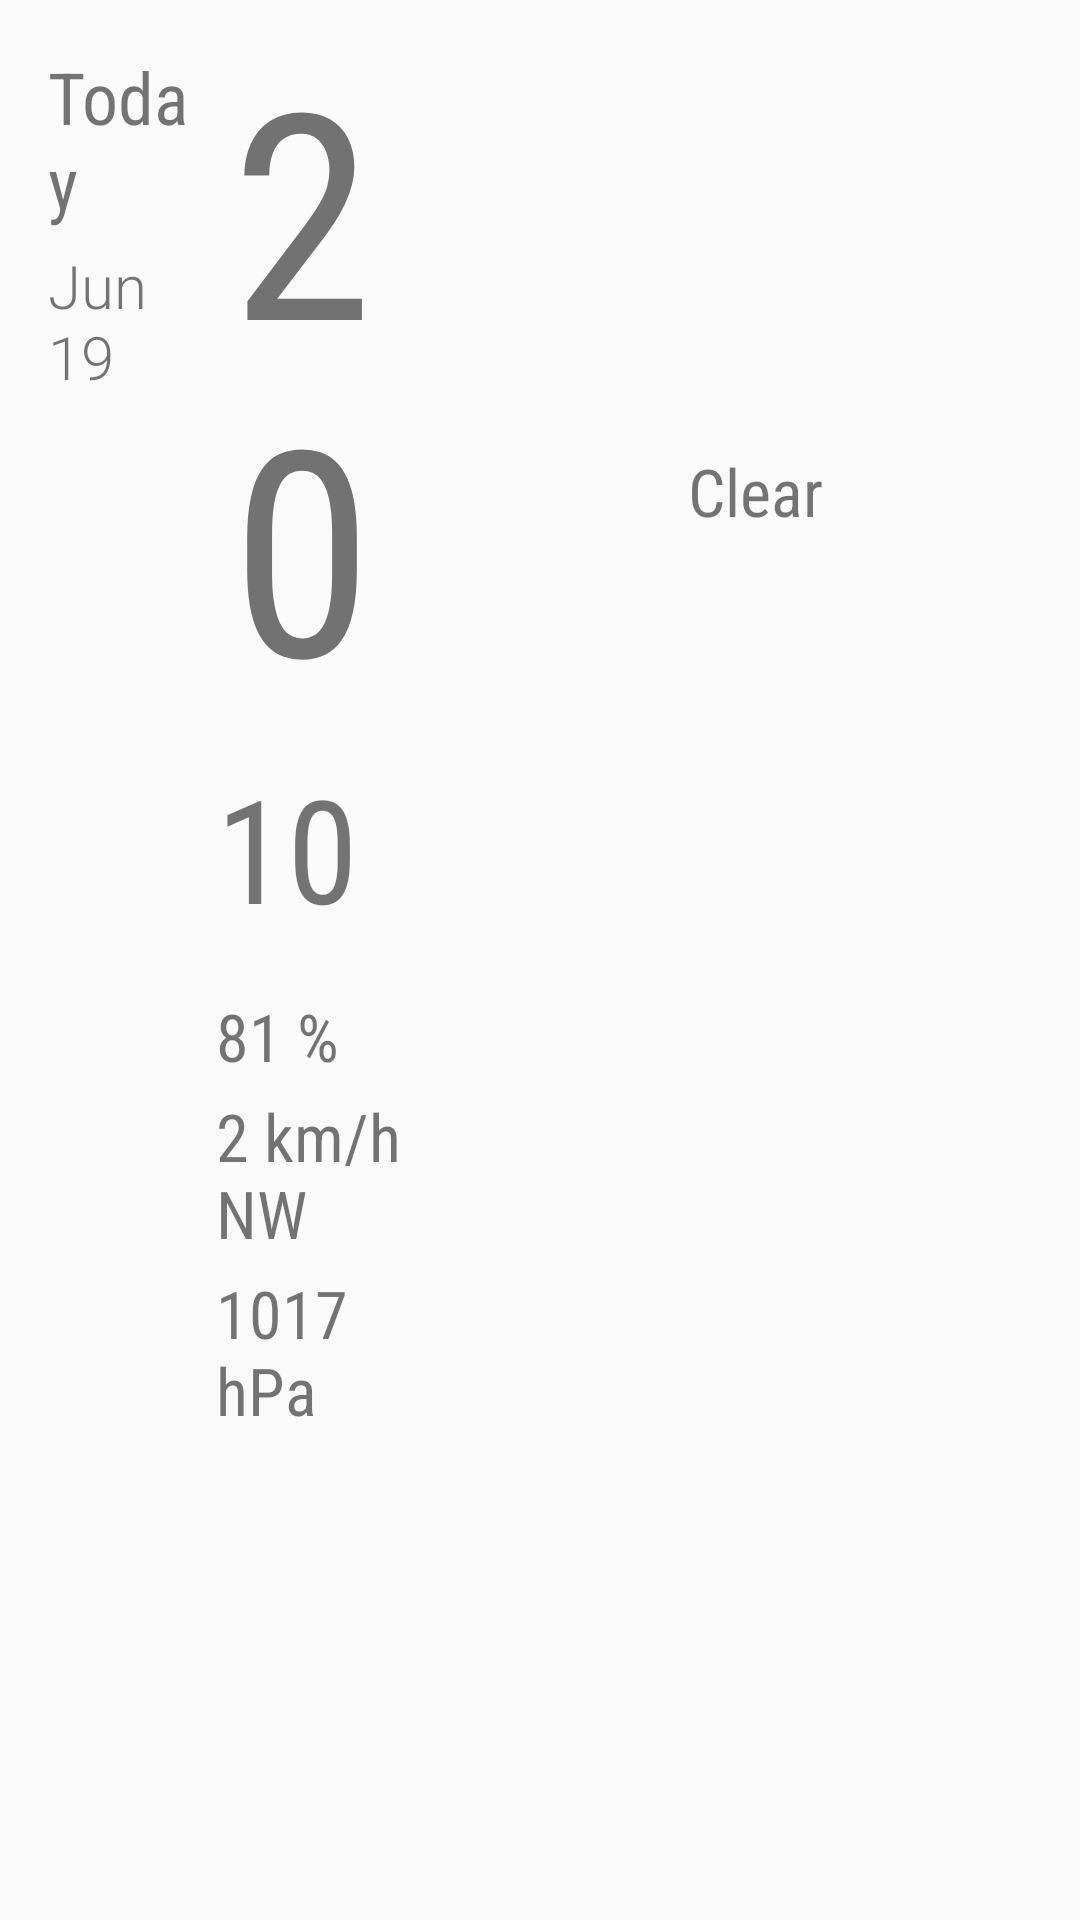

Write the Android layout XML for this screen, with the resource values it uses.
<!-- AndroidManifest.xml: application theme AppTheme -->
<!-- res/layout/fragment_detail_wide.xml -->
<?xml version="1.0" encoding="utf-8"?>
<LinearLayout xmlns:android="http://schemas.android.com/apk/res/android"
    xmlns:tools="http://schemas.android.com/tools"
    android:id="@+id/activity_detail"
    android:layout_width="match_parent"
    android:layout_height="match_parent"
    android:orientation="horizontal"
    tools:context=".DetailActivity">

    <LinearLayout xmlns:android="http://schemas.android.com/apk/res/android"
        android:layout_width="0dp"
        android:layout_height="wrap_content"
        android:layout_weight="1"
        android:isScrollContainer="true"
        android:orientation="vertical">

        <TextView
            android:id="@+id/detail_date_day"
            android:layout_width="match_parent"
            android:layout_height="wrap_content"
            android:layout_marginLeft="16dp"
            android:layout_marginTop="16dp"
            android:fontFamily="sans-serif-condensed"
            android:text="Today"
            android:textSize="24dp" />

        <TextView
            android:id="@+id/detail_date"
            android:layout_width="match_parent"
            android:layout_height="wrap_content"
            android:layout_marginLeft="16dp"
            android:layout_marginTop="5dp"
            android:fontFamily="sans-serif-light"
            android:text="Jun 19"
            android:textSize="20dp" />

    </LinearLayout>

    <LinearLayout xmlns:android="http://schemas.android.com/apk/res/android"
        android:layout_width="0dp"
        android:layout_height="wrap_content"
        android:layout_weight="1"
        android:isScrollContainer="true"
        android:orientation="vertical">

        <TextView
            android:id="@+id/detail_temp_high"
            android:layout_width="wrap_content"
            android:layout_height="wrap_content"
            android:layout_margin="5dp"
            android:fontFamily="sans-serif-condensed"
            android:text="20"
            android:textSize="96sp" />

        <TextView
            android:id="@+id/detail_temp_low"
            android:layout_width="wrap_content"
            android:layout_height="wrap_content"
            android:layout_marginBottom="16dp"
            android:fontFamily="sans-serif-condensed"
            android:text="10"
            android:textSize="48sp" />

        <TextView
            android:id="@+id/detail_humidity"
            android:layout_width="match_parent"
            android:layout_height="wrap_content"
            android:layout_marginBottom="4dp"
            android:fontFamily="sans-serif-condensed"
            android:text="81 %"
            android:textSize="22sp" />

        <TextView
            android:id="@+id/detail_wind"
            android:layout_width="match_parent"
            android:layout_height="wrap_content"
            android:layout_marginBottom="4dp"
            android:fontFamily="sans-serif-condensed"
            android:text="2 km/h NW"
            android:textSize="22sp" />

        <TextView
            android:id="@+id/detail_pressure"
            android:layout_width="match_parent"
            android:layout_height="wrap_content"
            android:fontFamily="sans-serif-condensed"
            android:text="1017 hPa"
            android:textSize="22sp" />

    </LinearLayout>

    <LinearLayout xmlns:android="http://schemas.android.com/apk/res/android"
        android:layout_width="0dp"
        android:layout_height="wrap_content"
        android:layout_weight="3"
        android:isScrollContainer="true"
        android:orientation="vertical">

        <ImageView
            android:id="@+id/detail_icon"
            android:layout_width="144dp"
            android:layout_height="144dp"
            android:layout_gravity="center_horizontal"
            android:contentDescription="sunrise weather condition"
            android:src="@mipmap/ic_launcher" />

        <TextView
            android:id="@+id/detail_desc"
            android:layout_width="wrap_content"
            android:layout_height="wrap_content"
            android:layout_gravity="center_horizontal"
            android:layout_margin="5dp"
            android:fontFamily="sans-serif-condensed"
            android:text="Clear"
            android:textSize="22sp" />

    </LinearLayout>

</LinearLayout>
<!-- resources referenced by this layout -->
<resources>
  <style name="AppTheme" parent="Theme.AppCompat.Light.DarkActionBar">
          
          <item name="colorPrimary">@color/sunshine_blue</item>
          <item name="colorPrimaryDark">@color/sunshine_dark_blue</item>
          <item name="android:windowNoTitle">true</item>
  
  
      </style>
  <color name="sunshine_blue">#ff1ca8f4</color>
  <color name="sunshine_dark_blue">#0288D1</color>
</resources>
